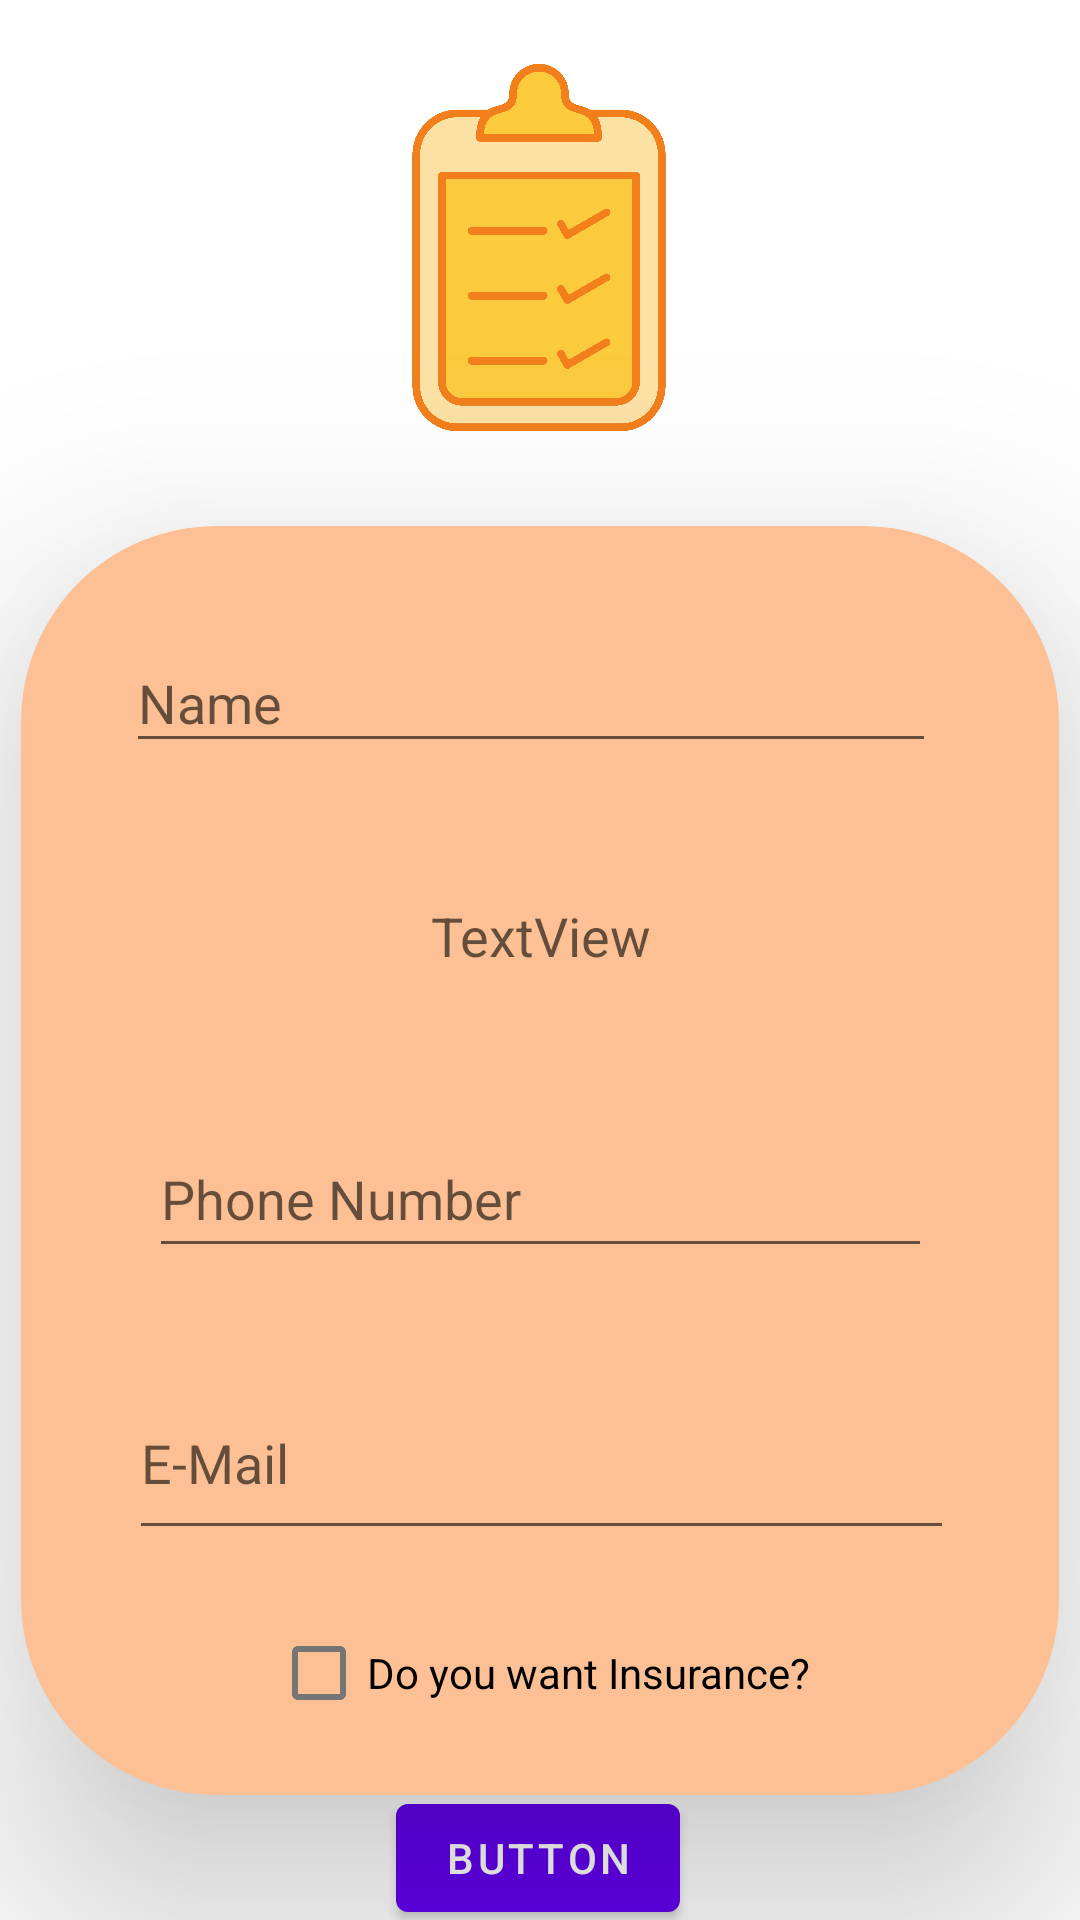

Here is an Android app screen rendered from its layout file. Give the layout XML and the strings, colors and styles it references.
<!-- AndroidManifest.xml: application theme Theme.Ca2Q2 -->
<!-- res/layout/activity_main3.xml -->
<?xml version="1.0" encoding="utf-8"?>
<androidx.constraintlayout.widget.ConstraintLayout xmlns:android="http://schemas.android.com/apk/res/android"
    xmlns:app="http://schemas.android.com/apk/res-auto"
    xmlns:tools="http://schemas.android.com/tools"
    android:layout_width="match_parent"
    android:layout_height="match_parent"
    tools:context=".MainActivity3">

    <ImageView
        android:id="@+id/imageView2"
        android:layout_width="268dp"
        android:layout_height="165dp"
        app:layout_constraintBottom_toBottomOf="parent"
        app:layout_constraintEnd_toEndOf="parent"
        app:layout_constraintHorizontal_bias="0.496"
        app:layout_constraintStart_toStartOf="parent"
        app:layout_constraintTop_toTopOf="parent"
        app:layout_constraintVertical_bias="0.0"
        app:srcCompat="@drawable/checkout" />

    <androidx.cardview.widget.CardView
        android:id="@+id/cardView5"
        android:layout_width="346dp"
        android:layout_height="423dp"
        app:cardCornerRadius="65dp"
        app:cardElevation="45dp"
        app:layout_constraintBottom_toBottomOf="parent"
        app:layout_constraintEnd_toEndOf="parent"
        app:layout_constraintStart_toStartOf="parent"
        app:layout_constraintTop_toBottomOf="@+id/imageView2"
        app:layout_constraintVertical_bias="0.196"
        android:backgroundTint="#FDC094">

        <androidx.constraintlayout.widget.ConstraintLayout
            android:layout_width="match_parent"
            android:layout_height="match_parent">

            <EditText
                android:id="@+id/editTextTextPersonName2"
                android:layout_width="270dp"
                android:layout_height="43dp"
                android:ems="10"
                android:inputType="textPersonName"
                android:hint="Name"
                app:layout_constraintBottom_toBottomOf="parent"
                app:layout_constraintEnd_toEndOf="parent"
                app:layout_constraintHorizontal_bias="0.462"
                app:layout_constraintStart_toStartOf="parent"
                app:layout_constraintTop_toTopOf="parent"
                app:layout_constraintVertical_bias="0.095" />

            <EditText
                android:id="@+id/editTextPhone"
                android:layout_width="261dp"
                android:layout_height="49dp"
                android:ems="10"
                android:hint="Phone Number"
                android:inputType="phone"
                app:layout_constraintBottom_toBottomOf="parent"
                app:layout_constraintEnd_toEndOf="parent"
                app:layout_constraintStart_toStartOf="parent"
                app:layout_constraintTop_toBottomOf="@+id/textView"
                app:layout_constraintVertical_bias="0.169" />

            <TextView
                android:id="@+id/textView"
                android:layout_width="264dp"
                android:layout_height="52dp"
                android:gravity="center"
                android:text="TextView"
                android:textAppearance="@style/TextAppearance.AppCompat.Medium"
                app:layout_constraintBottom_toBottomOf="parent"
                app:layout_constraintEnd_toEndOf="parent"
                app:layout_constraintHorizontal_bias="0.506"
                app:layout_constraintStart_toStartOf="parent"
                app:layout_constraintTop_toBottomOf="@+id/editTextTextPersonName2"
                app:layout_constraintVertical_bias="0.108" />

            <EditText
                android:id="@+id/editTextTextEmailAddress2"
                android:layout_width="275dp"
                android:layout_height="61dp"
                android:ems="10"
                android:hint="E-Mail"
                android:inputType="textEmailAddress"
                app:layout_constraintBottom_toBottomOf="parent"
                app:layout_constraintEnd_toEndOf="parent"
                app:layout_constraintHorizontal_bias="0.507"
                app:layout_constraintStart_toStartOf="parent"
                app:layout_constraintTop_toBottomOf="@+id/editTextPhone"
                app:layout_constraintVertical_bias="0.289" />

            <CheckBox
                android:id="@+id/checkBox"
                android:layout_width="wrap_content"
                android:layout_height="wrap_content"
                android:layout_marginTop="16dp"
                android:text="Do you want Insurance?"
                app:layout_constraintBottom_toBottomOf="parent"
                app:layout_constraintEnd_toEndOf="parent"
                app:layout_constraintStart_toStartOf="parent"
                app:layout_constraintTop_toBottomOf="@+id/editTextTextEmailAddress2"
                app:layout_constraintVertical_bias="0.058" />
        </androidx.constraintlayout.widget.ConstraintLayout>
    </androidx.cardview.widget.CardView>

    <Button
        android:id="@+id/button"
        android:layout_width="wrap_content"
        android:layout_height="wrap_content"
        android:text="Button"
        app:layout_constraintBottom_toBottomOf="parent"
        app:layout_constraintEnd_toEndOf="parent"
        app:layout_constraintHorizontal_bias="0.498"
        app:layout_constraintStart_toStartOf="parent"
        app:layout_constraintTop_toBottomOf="@+id/cardView5"
        app:layout_constraintVertical_bias="0.509" />

</androidx.constraintlayout.widget.ConstraintLayout>
<!-- resources referenced by this layout -->
<resources>
  <!-- drawable checkout: png bitmap (drawable-v24, 623715 bytes) -->
  <style name="Theme.Ca2Q2" parent="Theme.MaterialComponents.DayNight.DarkActionBar">
          
          <item name="colorPrimary">@color/purple_500</item>
          <item name="colorPrimaryVariant">@color/purple_700</item>
          <item name="colorOnPrimary">@color/white</item>
          
          <item name="colorSecondary">@color/teal_200</item>
          <item name="colorSecondaryVariant">@color/teal_700</item>
          <item name="colorOnSecondary">@color/black</item>
          
          <item name="android:statusBarColor" tools:targetApi="l">?attr/colorPrimaryVariant</item>
          
      </style>
  <!-- not gathered from this repository: default colours our renderer supplied (Android Studio template values) -->
  <color name="purple_500">#FF6200EE</color>
  <color name="purple_700">#FF3700B3</color>
  <color name="teal_200">#FF03DAC5</color>
  <color name="teal_700">#FF018786</color>
  <color name="black">#FF000000</color>
  <color name="white">#FFFFFFFF</color>
</resources>
